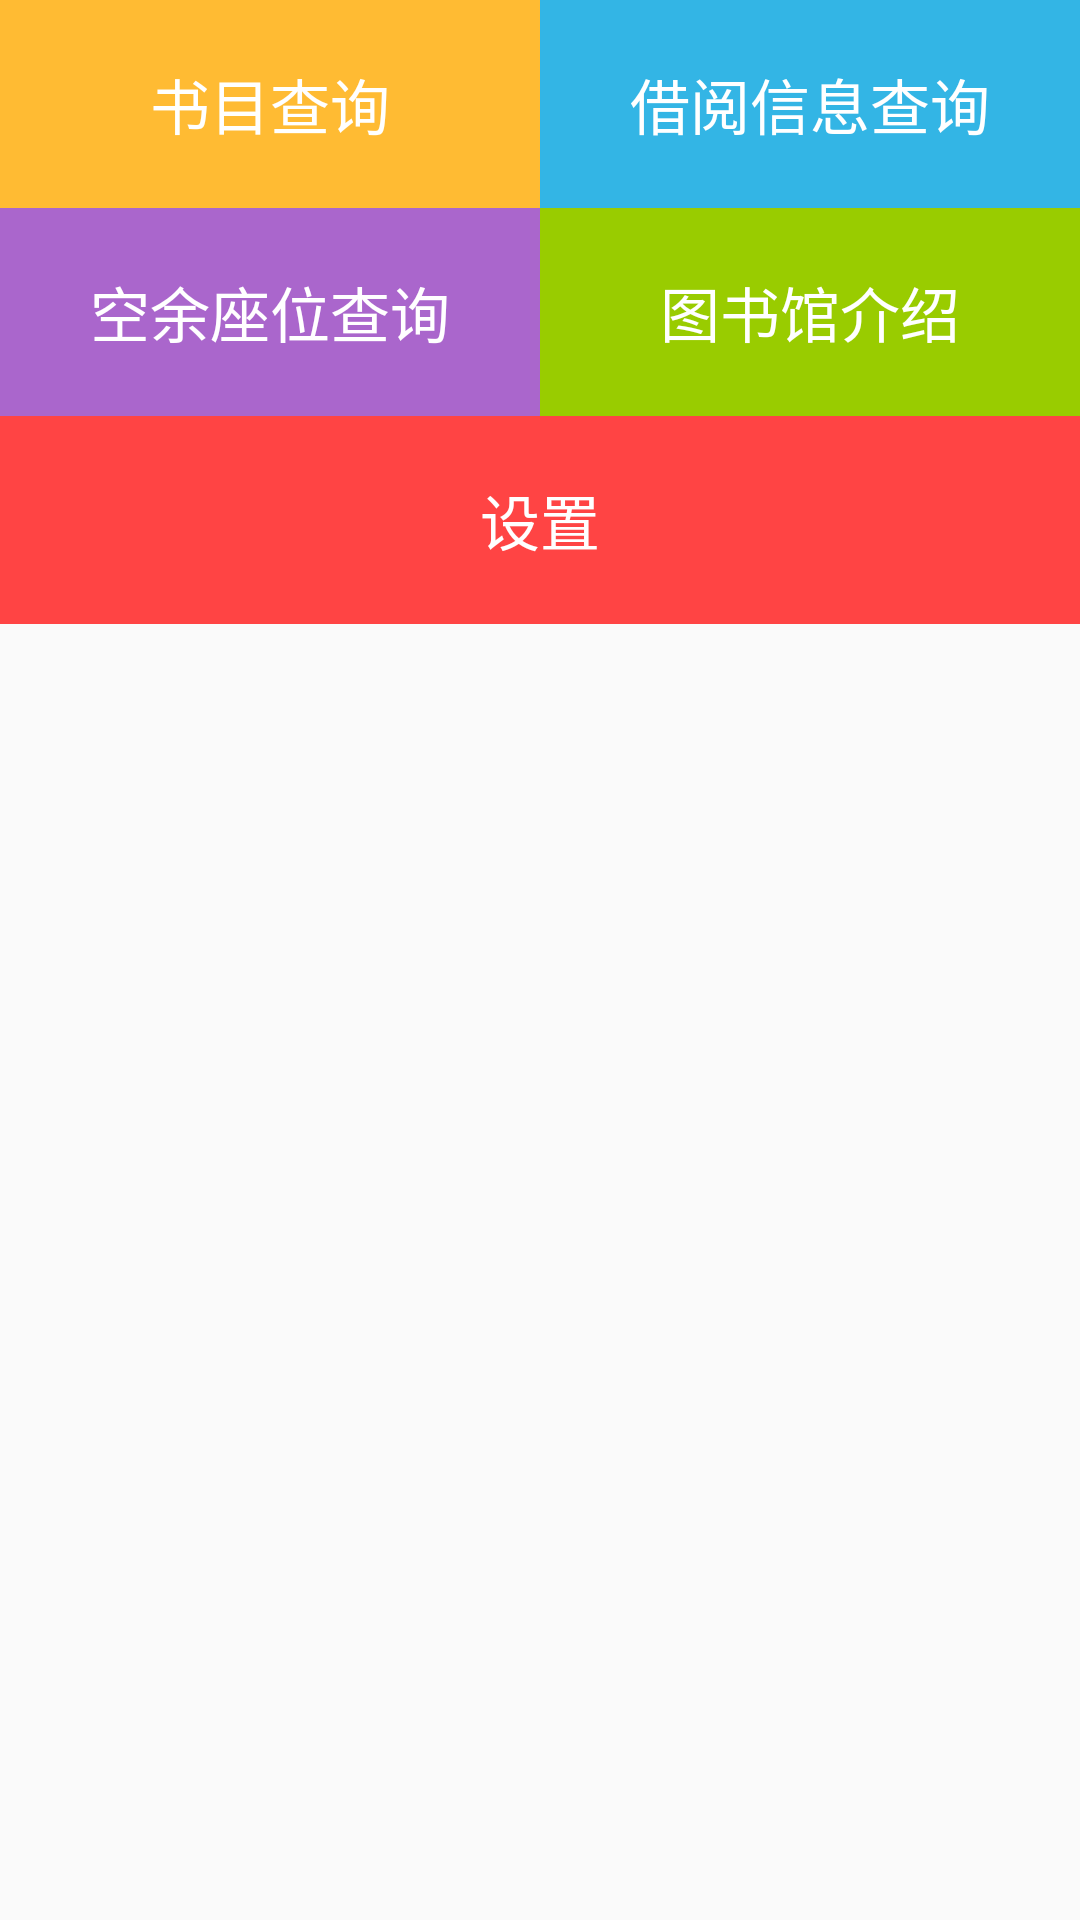

Produce the Android XML layout that renders to this screen, including the resource entries it uses.
<!-- AndroidManifest.xml: application theme AppBaseTheme -->
<!-- res/layout/activity_library.xml -->
<LinearLayout xmlns:android="http://schemas.android.com/apk/res/android"
    xmlns:tools="http://schemas.android.com/tools"
    android:layout_width="match_parent"
    android:layout_height="match_parent"
    android:orientation="vertical"
    tools:context="ecust.library.activity_library">

    


    <TableLayout
        android:layout_width="match_parent"
        android:layout_height="wrap_content">

        <TableRow>
            
            <TextView
                android:id="@+id/library_book_query"
                android:layout_width="0dp"
                android:layout_height="wrap_content"
                android:background="@android:color/holo_orange_light"
                android:gravity="center"
                android:paddingBottom="20dp"
                android:layout_weight="1"
                android:paddingTop="20dp"
                android:text="书目查询"
                android:textColor="@android:color/white"
                android:textSize="20dp" />

            
            <TextView
                android:layout_width="0dp"
                android:layout_height="wrap_content"
                android:background="@android:color/holo_blue_light"
                android:gravity="center"
                android:paddingBottom="20dp"
                android:paddingTop="20dp"
                android:text="借阅信息查询"
                android:layout_weight="1"
                android:textColor="@android:color/white"
                android:textSize="20dp" />
        </TableRow>

        <TableRow>
            
            <TextView
                android:layout_width="0dp"
                android:layout_height="wrap_content"
                android:background="@android:color/holo_purple"
                android:gravity="center"
                android:paddingBottom="20dp"
                android:paddingTop="20dp"
                android:layout_weight="1"
                android:text="空余座位查询"
                android:textColor="@android:color/white"
                android:textSize="20dp" />

            
            <TextView
                android:layout_width="0dp"
                android:layout_height="wrap_content"
                android:background="@android:color/holo_green_light"
                android:gravity="center"
                android:layout_weight="1"
                android:paddingBottom="20dp"
                android:paddingTop="20dp"
                android:text="图书馆介绍"
                android:textColor="@android:color/white"
                android:textSize="20dp" />
        </TableRow>

        
        <TableRow>

            <TextView
                android:layout_width="0dp"
                android:layout_height="wrap_content"
                android:background="@android:color/holo_red_light"
                android:gravity="center"
                android:layout_weight="1"
                android:paddingBottom="20dp"
                android:paddingTop="20dp"
                android:text="设置"
                android:textColor="@android:color/white"
                android:textSize="20dp" />
        </TableRow>
    </TableLayout>


</LinearLayout>
<!-- resources referenced by this layout -->
<resources>
  <style name="AppBaseTheme" parent="Theme.AppCompat.Light">
          
          
  
  
      </style>
</resources>
